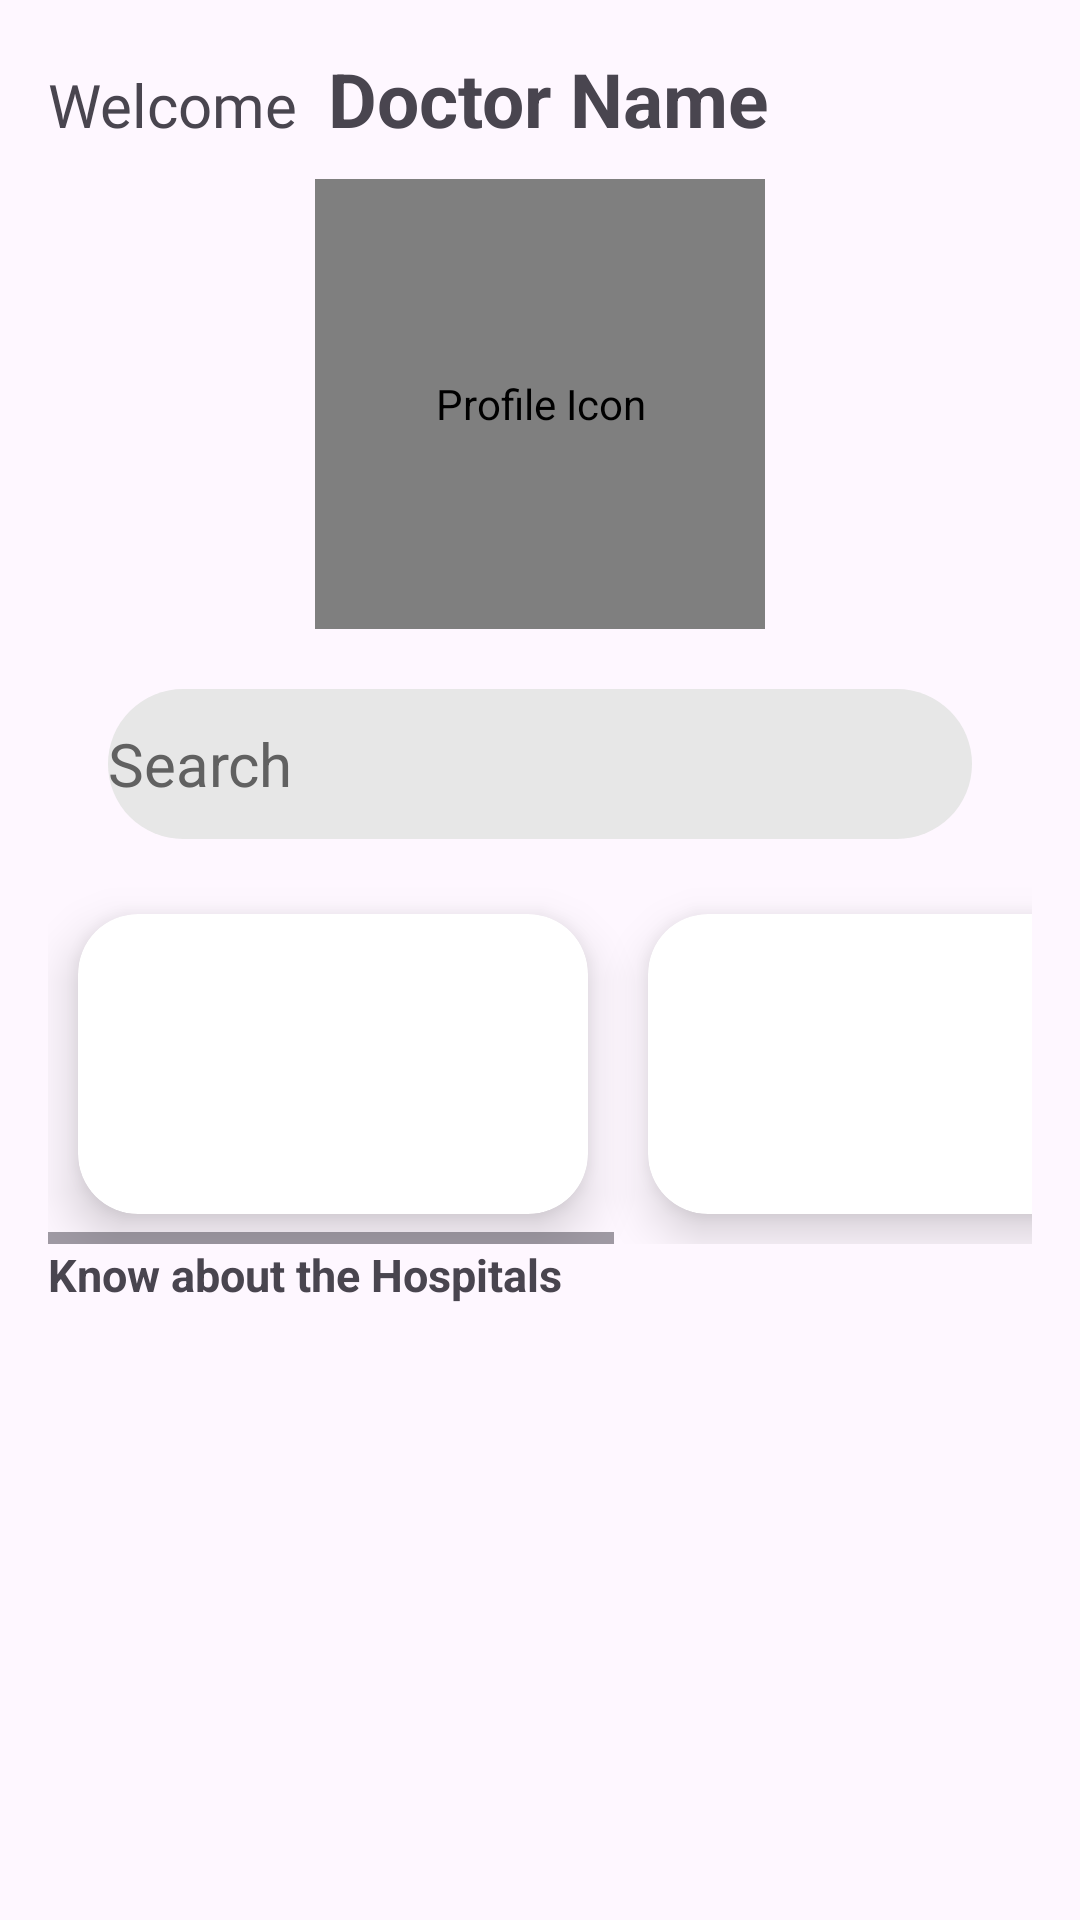

Android layout source for this screen:
<!-- AndroidManifest.xml: application theme Theme.DoctorA -->
<!-- res/layout/fragment_dash_board.xml -->
<?xml version="1.0" encoding="utf-8"?>
<androidx.constraintlayout.widget.ConstraintLayout xmlns:android="http://schemas.android.com/apk/res/android"
    xmlns:app="http://schemas.android.com/apk/res-auto"
    xmlns:tools="http://schemas.android.com/tools"
    android:layout_width="match_parent"
    android:layout_height="match_parent"
    tools:context=".Fragment.DashBoardFragment">

    <LinearLayout
        android:layout_width="match_parent"
        android:layout_height="match_parent"
        android:orientation="vertical"
        android:padding="16dp">


        <LinearLayout
            android:layout_width="match_parent"
            android:layout_height="wrap_content"
            android:orientation="horizontal">

            <TextView
                android:layout_width="wrap_content"
                android:layout_height="wrap_content"
                android:fontFamily="@font/bungee"
                android:text="Welcome  "
                android:textSize="20sp" />

            <TextView
                android:id="@+id/doctorname"
                android:layout_width="wrap_content"
                android:layout_height="wrap_content"
                android:fontFamily="sans-serif"
                android:text="Doctor Name"
                android:textSize="25sp"
                android:textStyle="bold" />

        </LinearLayout>

        <de.hdodenhof.circleimageview.CircleImageView
            android:id="@+id/doctor_Image"
            android:layout_width="150dp"
            android:layout_height="150dp"
            android:layout_gravity="center_horizontal"
            android:layout_marginTop="10dp"
            android:contentDescription="Profile Icon"
            android:src="@drawable/profileicon" />


        <LinearLayout
            android:id="@+id/homeSearch"
            android:layout_width="match_parent"
            android:layout_height="50dp"
            android:layout_marginStart="20dp"
            android:layout_marginTop="20dp"
            android:layout_marginEnd="20dp"
            android:background="@drawable/search"
            android:gravity="center"
            android:orientation="horizontal">

            <TextView
                android:layout_width="wrap_content"
                android:layout_height="wrap_content"
                android:layout_weight="1"
                android:text="Search"
                android:textColor="@color/dark_gray"
                android:textSize="20sp" />

            <ImageView
                android:layout_width="30dp"
                android:layout_height="30dp"
                android:contentDescription="Search Icon"
                android:src="@drawable/search2" />
        </LinearLayout>

        
        <HorizontalScrollView
            android:layout_width="match_parent"
            android:layout_height="wrap_content"
            android:layout_marginTop="15dp">

            <LinearLayout
                android:layout_width="wrap_content"
                android:layout_height="wrap_content"
                android:orientation="horizontal">

                
                <androidx.cardview.widget.CardView
                    android:layout_width="170dp"
                    android:layout_height="100dp"
                    android:layout_margin="10dp"
                    app:cardCornerRadius="20dp"
                    app:cardElevation="10dp">

                    <ImageView
                        android:id="@+id/home_pizza"
                        android:src="@drawable/doctor"
                        android:layout_width="match_parent"
                        android:layout_height="match_parent"
                        android:contentDescription="Pizza"
                        android:scaleType="centerCrop" />
                </androidx.cardview.widget.CardView>

                <androidx.cardview.widget.CardView
                    android:layout_width="170dp"
                    android:layout_height="100dp"
                    android:layout_margin="10dp"
                    app:cardCornerRadius="20dp"
                    app:cardElevation="10dp">

                    <ImageView
                        android:id="@+id/home_burger"
                        android:src="@drawable/doctor"
                        android:layout_width="match_parent"
                        android:layout_height="match_parent"
                        android:contentDescription="Burger"
                        android:scaleType="centerCrop" />
                </androidx.cardview.widget.CardView>

                
                <androidx.cardview.widget.CardView
                    android:layout_width="170dp"
                    android:layout_height="100dp"
                    android:layout_margin="10dp"
                    app:cardCornerRadius="20dp"
                    app:cardElevation="10dp">

                    <ImageView
                        android:id="@+id/home_burger2"
                        android:layout_width="match_parent"
                        android:layout_height="match_parent"
                        android:contentDescription="Burger 2"
                        android:scaleType="centerCrop" />
                </androidx.cardview.widget.CardView>
            </LinearLayout>
        </HorizontalScrollView>

        <TextView
            android:layout_width="match_parent"
            android:layout_height="wrap_content"
            android:text="Know about the Hospitals"
            android:textSize="15sp"
            android:textStyle="bold" />

        <androidx.recyclerview.widget.RecyclerView
            android:id="@+id/nearestHospitals"
            android:layout_width="match_parent"
            android:layout_height="match_parent" />
    </LinearLayout>

</androidx.constraintlayout.widget.ConstraintLayout>
<!-- resources referenced by this layout -->
<resources>
  <color name="dark_gray">#616161</color>
  <!-- drawable search (drawable) -->
  <?xml version="1.0" encoding="utf-8"?>
  <selector xmlns:android="http://schemas.android.com/apk/res/android">
      <item>
          <shape android:shape="rectangle">
              <solid android:color="@color/lightgray">
  
              </solid>
  
              <corners android:radius="100dp">
  
              </corners>
          </shape>
      </item>
  </selector>
  <style name="Theme.DoctorA" parent="Base.Theme.DoctorA" />
  <color name="lightgray">#E7E7E7</color>
  <style name="Base.Theme.DoctorA" parent="Theme.Material3.DayNight.NoActionBar">
          
          
      </style>
</resources>
